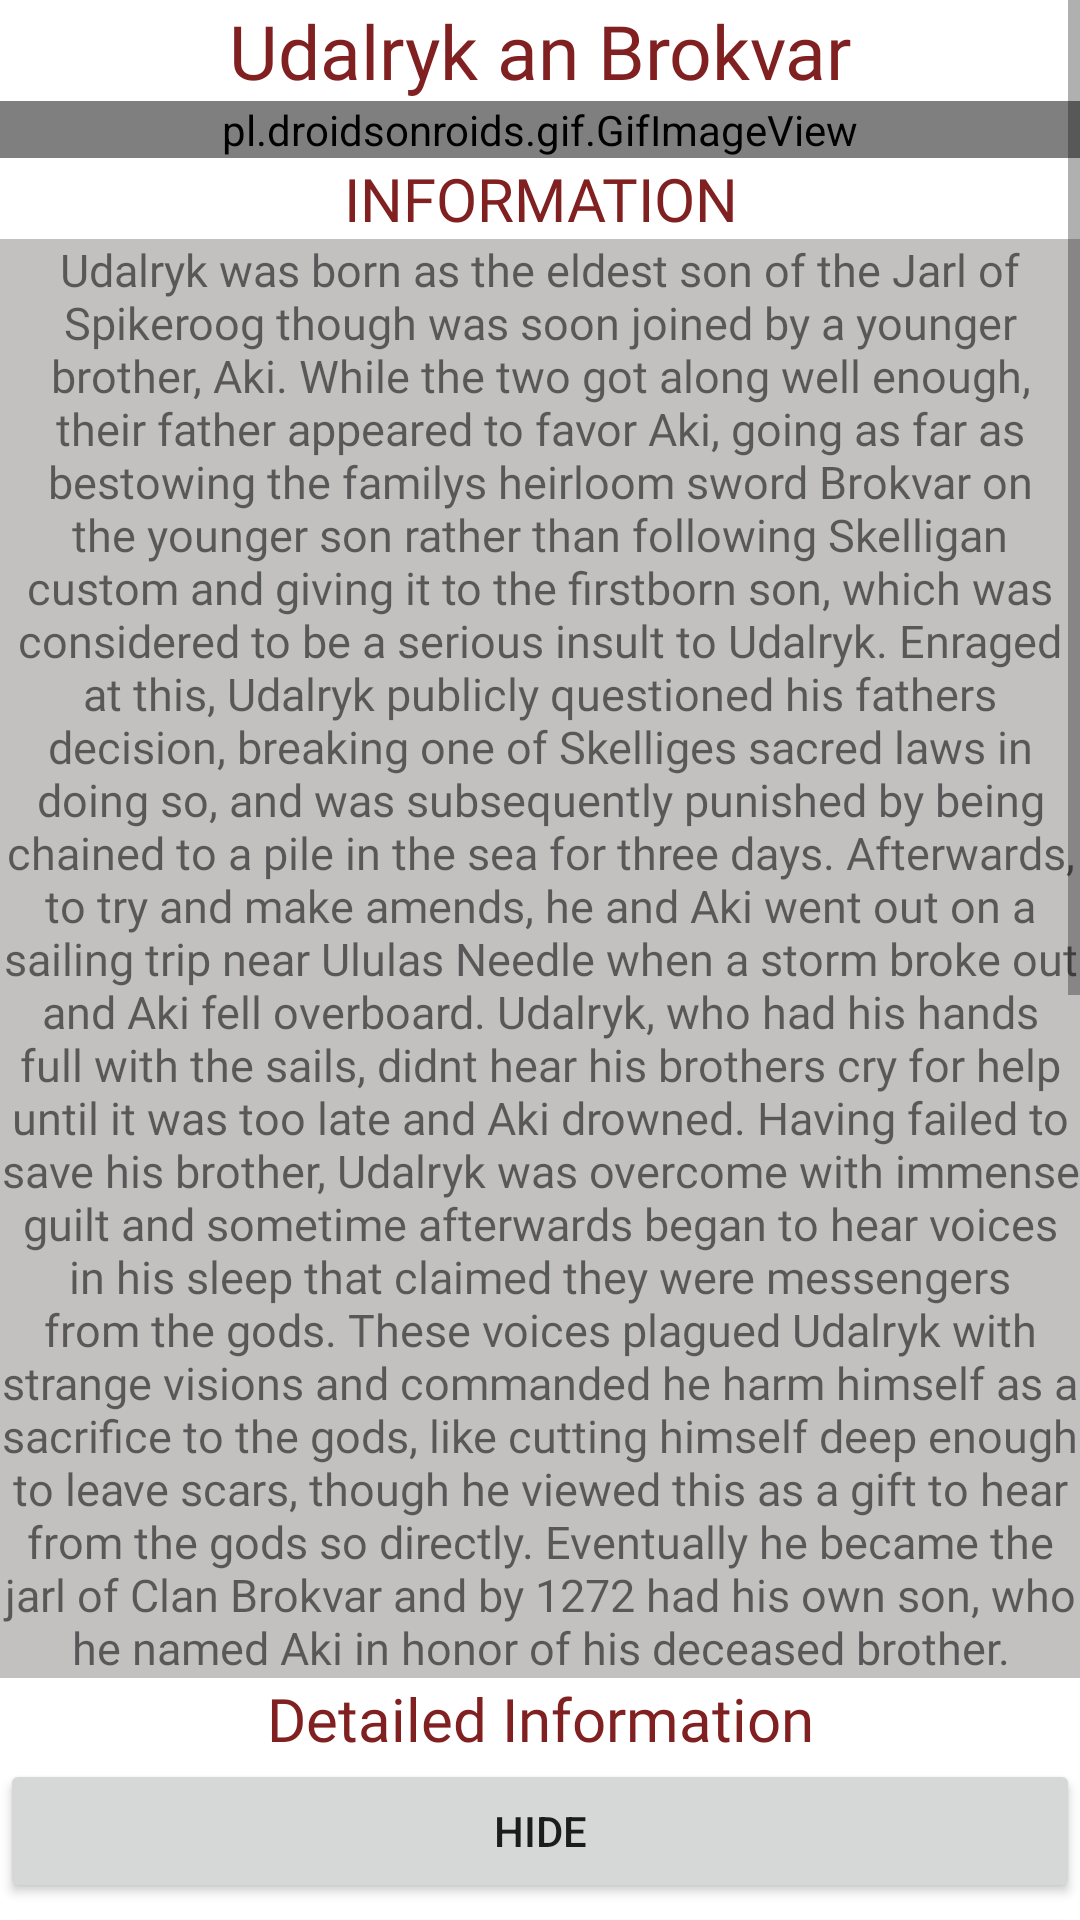

Produce the Android XML layout that renders to this screen, including the resource entries it uses.
<!-- AndroidManifest.xml: application theme Theme.Assignment1Application -->
<!-- res/layout/activity_udalryk.xml -->
<?xml version="1.0" encoding="utf-8"?>
<LinearLayout xmlns:android="http://schemas.android.com/apk/res/android"
    xmlns:app="http://schemas.android.com/apk/res-auto"
    xmlns:tools="http://schemas.android.com/tools"
    android:layout_width="match_parent"
    android:layout_height="match_parent"
    android:orientation="vertical"
    tools:context=".Udalryk">

    <ScrollView
        android:layout_width="match_parent"
        android:layout_height="match_parent">

        <LinearLayout
            android:layout_width="match_parent"
            android:layout_height="match_parent"
            android:orientation="vertical">

            <TextView
                android:id="@+id/textView4"
                android:layout_width="match_parent"
                android:layout_height="wrap_content"
                android:fontFamily="@font/witcherfont"
                android:text="Udalryk an Brokvar"
                android:textAlignment="center"
                android:textColor="#802020"
                android:textSize="25sp" />

            <pl.droidsonroids.gif.GifImageView
                android:id="@+id/gifImageView"
                android:layout_width="match_parent"
                android:layout_height="match_parent"
                android:fontFamily="@font/witcherfont"
                android:scaleType="fitXY"
                android:src="@drawable/udalryk" />

            <TextView
                android:id="@+id/textView5"
                android:layout_width="match_parent"
                android:layout_height="wrap_content"
                android:fontFamily="@font/witcherfont"
                android:text="Information"
                android:textAlignment="center"
                android:textAllCaps="true"
                android:textColor="#802020"
                android:textSize="20sp" />

            <TextView
                android:id="@+id/geraltinfo"
                android:layout_width="match_parent"
                android:layout_height="wrap_content"
                android:background="#C3C0C0"
                android:fontFamily="@font/witcherfont"
                android:text="@string/udalryk_info"
                android:textAlignment="center"
                android:textSize="15sp" />

            <TextView
                android:id="@+id/textView11"
                android:layout_width="match_parent"
                android:layout_height="wrap_content"
                android:fontFamily="@font/witcherfont"
                android:lineSpacingExtra="20sp"
                android:text="Detailed Information"
                android:textAlignment="center"
                android:textColor="#802020"
                android:textSize="20sp" />

            <Button
                android:id="@+id/hideVernon"
                android:layout_width="match_parent"
                android:layout_height="wrap_content"
                android:onClick="goHide"
                android:text="Hide" />

            <Button
                android:id="@+id/showVernon"
                android:layout_width="match_parent"
                android:layout_height="wrap_content"
                android:onClick="goShow"
                android:text="Show" />

            <ImageView
                android:id="@+id/vilgefortzinfo"
                android:layout_width="match_parent"
                android:layout_height="wrap_content"
                app:srcCompat="@drawable/udalrykinfoss" />

        </LinearLayout>
    </ScrollView>
</LinearLayout>
<!-- resources referenced by this layout -->
<resources>
  <!-- drawable udalrykinfoss: png bitmap (drawable, 35664 bytes) -->
  <string name="udalryk_info">
          Udalryk was born as the eldest son of the Jarl of Spikeroog though was soon joined by a younger brother, Aki. While the two got along well enough, their father appeared to favor Aki, going as far as bestowing the familys heirloom sword Brokvar on the younger son rather than following Skelligan custom and giving it to the firstborn son, which was considered to be a serious insult to Udalryk. Enraged at this, Udalryk publicly questioned his fathers decision, breaking one of Skelliges sacred laws in doing so, and was subsequently punished by being chained to a pile in the sea for three days. Afterwards, to try and make amends, he and Aki went out on a sailing trip near Ululas Needle when a storm broke out and Aki fell overboard. Udalryk, who had his hands full with the sails, didnt hear his brothers cry for help until it was too late and Aki drowned.
  
  Having failed to save his brother, Udalryk was overcome with immense guilt and sometime afterwards began to hear voices in his sleep that claimed they were messengers from the gods. These voices plagued Udalryk with strange visions and commanded he harm himself as a sacrifice to the gods, like cutting himself deep enough to leave scars, though he viewed this as a gift to hear from the gods so directly.
  
  Eventually he became the jarl of Clan Brokvar and by 1272 had his own son, who he named Aki in honor of his deceased brother.
  
      </string>
  <style name="Theme.Assignment1Application" parent="Theme.MaterialComponents.DayNight.DarkActionBar">
          
          <item name="colorPrimary">@color/purple_500</item>      ///IF YOU'RE READING THIS, I MESSED THE COLOR LABELLING UP SOMEHOW, IF I CHANGE THE NAME THE PROGRAMME COMPLETELY BREAKS!
          <item name="colorPrimaryVariant">@color/purple_700</item>
          <item name="colorOnPrimary">@color/white</item>
          
          <item name="colorSecondary">@color/teal_200</item>
          <item name="colorSecondaryVariant">@color/teal_700</item>
          <item name="colorOnSecondary">@color/black</item>
          
          <item name="android:statusBarColor" tools:targetApi="l">?attr/colorPrimaryVariant</item>
          
      </style>
  <color name="purple_500">#802020</color>
  <color name="purple_700">#802020</color>
  <color name="white">#FFFFFFFF</color>
  <color name="teal_200">#8B969C</color>
  <color name="teal_700">#8B969C</color>
  <color name="black">#8B969C</color>
</resources>
